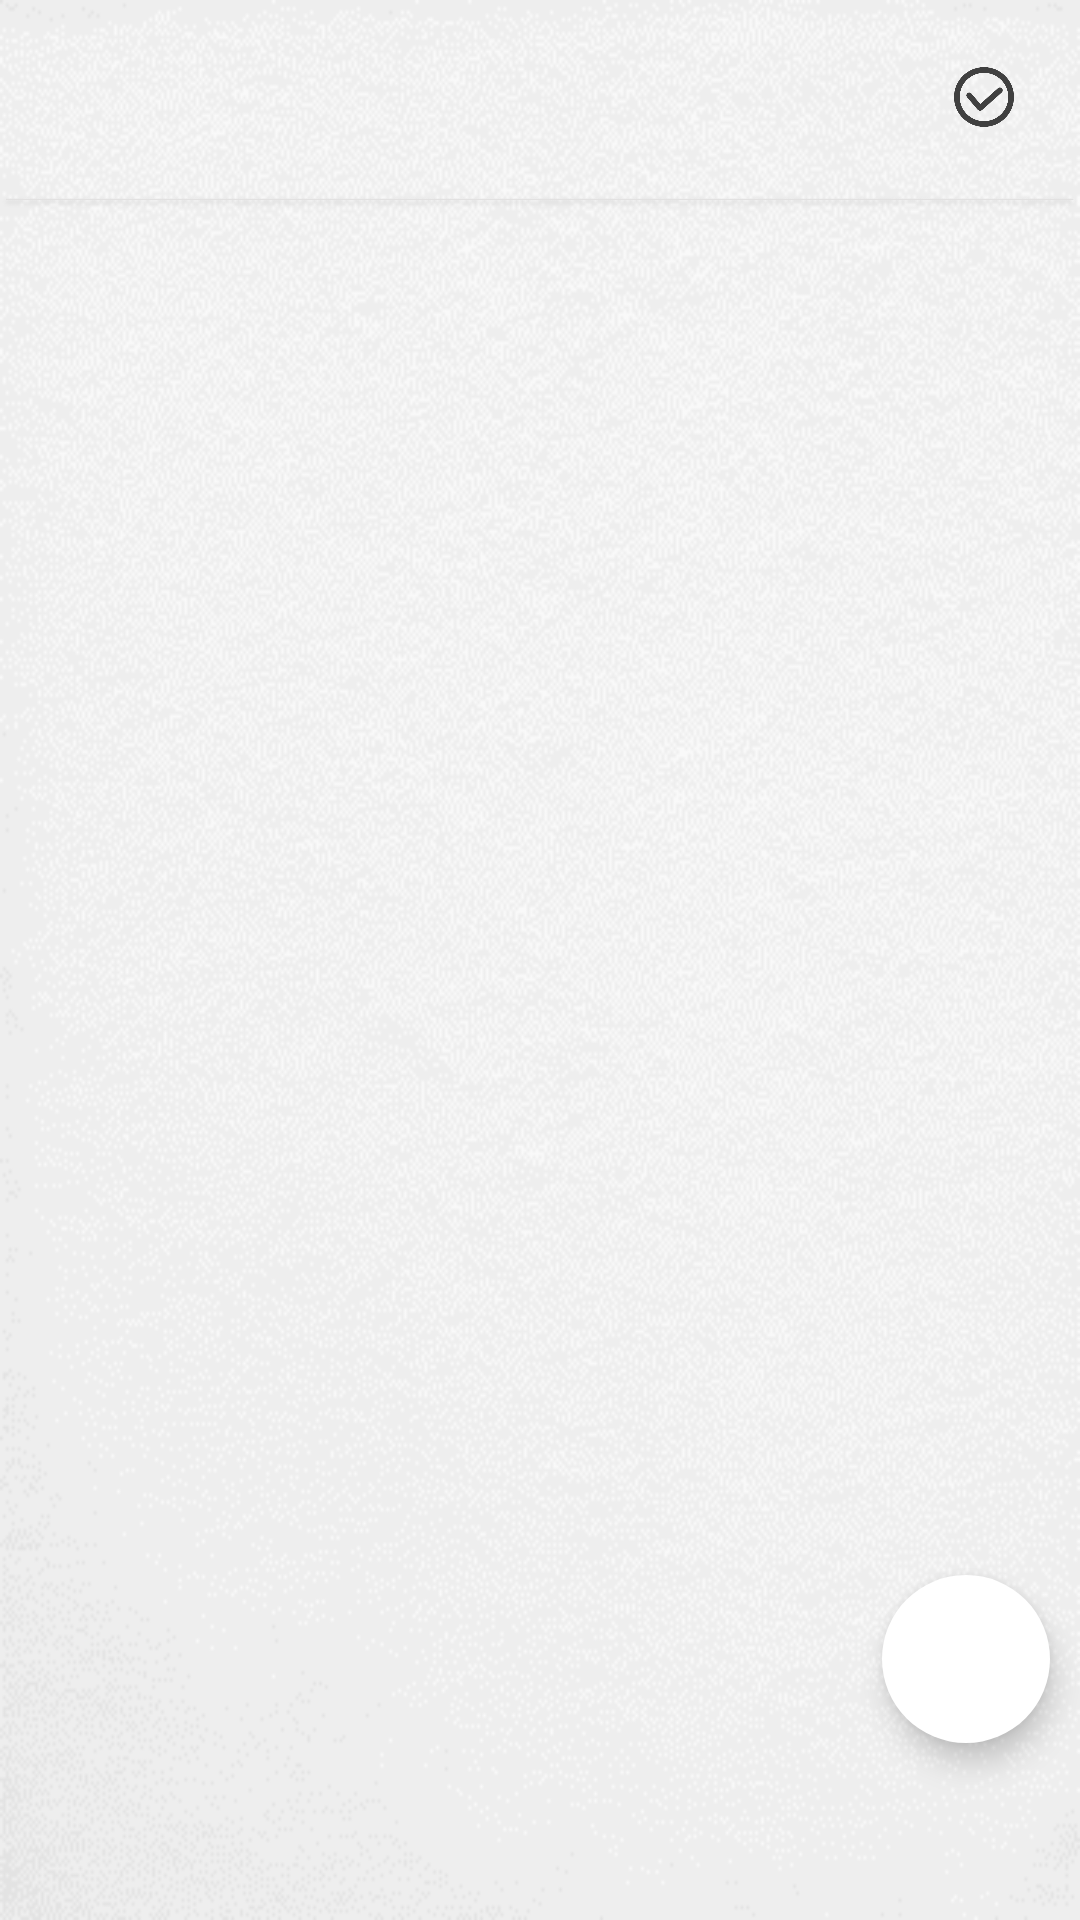

Reconstruct the res/layout file that produces this screen, plus the resources it refers to.
<!-- AndroidManifest.xml: application theme Theme.SsgMemo -->
<!-- res/layout/activity_view_memo.xml -->
<?xml version="1.0" encoding="utf-8"?>
<androidx.constraintlayout.widget.ConstraintLayout xmlns:android="http://schemas.android.com/apk/res/android"
    xmlns:app="http://schemas.android.com/apk/res-auto"
    xmlns:tools="http://schemas.android.com/tools"
    android:id="@+id/viewMemoLayout"
    android:layout_width="match_parent"
    android:layout_height="match_parent"
    android:background="@drawable/background"
    tools:context=".common.ViewMemoActivity">

    <TextView
        android:id="@+id/ctgrTitle"
        android:layout_width="wrap_content"
        android:layout_height="wrap_content"
        android:layout_marginStart="20dp"
        android:layout_marginTop="20dp"
        android:fontFamily="sans-serif"
        android:textColor="#FF000000"
        android:textSize="18sp"
        app:layout_constraintEnd_toStartOf="@id/guideline"
        app:layout_constraintHorizontal_bias="0.0"
        app:layout_constraintStart_toStartOf="parent"
        app:layout_constraintTop_toTopOf="parent"
        tools:text="카테고리명" />

    <androidx.constraintlayout.widget.Guideline
        android:id="@+id/guideline"
        android:layout_width="wrap_content"
        android:layout_height="wrap_content"
        android:orientation="vertical"
        app:layout_constraintGuide_percent="0.8" />

    <ImageView
        android:id="@+id/select_btn"
        android:layout_width="20dp"
        android:layout_height="20dp"
        android:layout_marginEnd="20dp"
        android:scaleType="fitCenter"
        app:layout_constraintBottom_toBottomOf="@+id/ctgrTitle"
        app:layout_constraintEnd_toEndOf="parent"
        app:layout_constraintHorizontal_bias="0.936"
        app:layout_constraintStart_toStartOf="@+id/guideline"
        app:layout_constraintTop_toTopOf="@+id/ctgrTitle"
        app:layout_constraintVertical_bias="0.5"
        app:srcCompat="@drawable/check" />

    <ImageView
        android:id="@+id/line"
        android:layout_width="wrap_content"
        android:layout_height="wrap_content"
        android:layout_marginTop="13dp"
        app:layout_constraintBottom_toTopOf="@+id/recyclerMemo"
        app:layout_constraintEnd_toEndOf="parent"
        app:layout_constraintStart_toStartOf="parent"
        app:layout_constraintTop_toBottomOf="@+id/ctgrTitle"
        app:srcCompat="@drawable/line" />

    <androidx.recyclerview.widget.RecyclerView
        android:id="@+id/recyclerMemo"
        android:layout_width="0dp"
        android:layout_height="0dp"
        android:layout_marginHorizontal="20dp"
        android:layout_marginTop="5dp"
        app:layoutManager="androidx.recyclerview.widget.LinearLayoutManager"
        app:layout_constraintBottom_toTopOf="@+id/adView"
        app:layout_constraintEnd_toEndOf="parent"
        app:layout_constraintStart_toStartOf="parent"
        app:layout_constraintTop_toBottomOf="@+id/line"
        tools:listitem="@layout/recycler_view_memo" />

    <TextView
        android:id="@+id/emptyText"
        android:layout_width="wrap_content"
        android:layout_height="wrap_content"
        android:text="@string/empty_category"
        android:textSize="30dp"
        android:visibility="invisible"
        app:layout_constraintBottom_toBottomOf="@+id/recyclerMemo"
        app:layout_constraintEnd_toEndOf="parent"
        app:layout_constraintStart_toStartOf="parent"
        app:layout_constraintTop_toBottomOf="@+id/line" />

    <View
        android:id="@+id/adView"
        android:layout_width="0dp"
        android:layout_height="49dp"
        android:layout_alignParentBottom="true"
        android:layout_centerHorizontal="true"
        android:background="@color/adview_background"
        app:layout_constraintBottom_toBottomOf="parent"
        app:layout_constraintEnd_toEndOf="parent"
        app:layout_constraintStart_toStartOf="parent" />

    <LinearLayout
        android:id="@+id/selectLayout"
        android:layout_width="0dp"
        android:layout_height="50dp"
        android:backgroundTint="#C0B9AF"
        android:orientation="horizontal"
        android:translationY="50dp"
        android:visibility="visible"
        android:weightSum="4"
        app:layout_constraintBottom_toBottomOf="parent"
        app:layout_constraintEnd_toEndOf="@+id/adView"
        app:layout_constraintStart_toStartOf="@+id/adView">

        <TextView
            android:id="@+id/select_all"
            android:layout_width="0dp"
            android:layout_height="match_parent"
            android:layout_weight="1"
            android:background="#C0B9AF"
            android:gravity="center"
            android:padding="8dp"
            android:text="@string/select_all"
            android:textColor="@color/white"
            android:textSize="13sp" />

        <View
            android:layout_width="1dp"
            android:layout_height="match_parent"
            android:background="@color/gray" />

        <TextView
            android:id="@+id/move_selected"
            android:layout_width="0dp"
            android:layout_height="match_parent"
            android:layout_weight="1"
            android:background="#C0B9AF"
            android:gravity="center"
            android:padding="8dp"
            android:text="@string/move"
            android:textColor="@color/white"
            android:textSize="13sp" />

        <View
            android:layout_width="1dp"
            android:layout_height="match_parent"
            android:background="@color/gray" />

        <TextView
            android:id="@+id/complete_selected"
            android:layout_width="0dp"
            android:layout_height="match_parent"
            android:layout_weight="1"
            android:background="#C0B9AF"
            android:gravity="center"
            android:padding="8dp"
            android:text="@string/complete"
            android:textColor="@color/white"
            android:textSize="13sp" />

        <View
            android:id="@+id/view"
            android:layout_width="1dp"
            android:layout_height="match_parent"
            android:background="@color/gray" />

        <TextView
            android:id="@+id/delete_selected"
            android:layout_width="0dp"
            android:layout_height="match_parent"
            android:layout_weight="1"
            android:background="#C0B9AF"
            android:gravity="center"
            android:padding="8dp"
            android:text="@string/delete"
            android:textColor="@color/white"
            android:textSize="13sp" />

    </LinearLayout>

    <com.google.android.material.floatingactionbutton.FloatingActionButton
        android:id="@+id/addMemo"
        android:layout_width="wrap_content"
        android:layout_height="wrap_content"
        android:layout_marginEnd="10dp"
        android:layout_marginBottom="10dp"
        android:backgroundTint="@color/white"
        app:borderWidth="0dp"
        app:layout_constraintBottom_toTopOf="@+id/adView"
        app:layout_constraintEnd_toEndOf="parent"
        app:srcCompat="@drawable/baseline_create_24" />

</androidx.constraintlayout.widget.ConstraintLayout>
<!-- res/layout/recycler_view_memo.xml (included above) -->
<?xml version="1.0" encoding="utf-8"?>
<androidx.constraintlayout.widget.ConstraintLayout xmlns:android="http://schemas.android.com/apk/res/android"
    xmlns:app="http://schemas.android.com/apk/res-auto"
    xmlns:tools="http://schemas.android.com/tools"
    android:id="@+id/viewMemoLayout"
    android:layout_width="match_parent"
    android:layout_height="wrap_content">

    <FrameLayout
        android:layout_width="match_parent"
        android:layout_height="wrap_content"
        android:background="@null"
        tools:ignore="MissingConstraints">

        <ImageButton
            android:id="@+id/btnComplete"
            android:layout_width="40dp"
            android:layout_height="40dp"
            android:layout_gravity="start|center_vertical"
            android:layout_marginLeft="8dp"
            android:background="#00FFFFFF"
            android:scaleType="fitXY"
            android:src="@drawable/complete" />

        <RadioButton
            android:id="@+id/toggleButton"
            android:layout_width="wrap_content"
            android:layout_height="wrap_content"
            android:layout_gravity="start|center_vertical"
            android:layout_marginLeft="10dp"
            android:checked="false"
            android:text="@null"
            android:visibility="gone" />

        <androidx.constraintlayout.widget.ConstraintLayout
            android:id="@+id/memoItem"
            android:layout_width="match_parent"
            android:layout_height="wrap_content"
            android:background="@drawable/memoback1"
            android:paddingTop="5dp"
            android:paddingBottom="5dp">

            <TextView
                android:id="@+id/searchTitle2"
                android:layout_width="250dp"
                android:layout_height="wrap_content"
                android:layout_marginLeft="10dp"
                android:layout_marginTop="8dp"
                android:maxLines="1"
                android:textSize="20sp"
                app:layout_constraintEnd_toStartOf="@+id/searchDate2"
                app:layout_constraintHorizontal_bias="0.175"
                app:layout_constraintStart_toStartOf="parent"
                app:layout_constraintTop_toTopOf="parent" />

            <TextView
                android:id="@+id/searchContent2"
                android:layout_width="250dp"
                android:layout_height="wrap_content"
                android:layout_marginLeft="10dp"
                android:layout_marginBottom="8dp"
                android:maxLines="1"
                android:textSize="14sp"
                app:layout_constraintBottom_toBottomOf="parent"
                app:layout_constraintEnd_toStartOf="@+id/searchDate2"
                app:layout_constraintHorizontal_bias="0.175"
                app:layout_constraintStart_toStartOf="parent"
                app:layout_constraintTop_toBottomOf="@+id/searchTitle2"
                app:layout_constraintVertical_bias="0.0" />

            <TextView
                android:id="@+id/searchDate2"
                android:layout_width="wrap_content"
                android:layout_height="wrap_content"
                android:layout_marginEnd="12dp"
                android:textAlignment="textEnd"
                android:textSize="14sp"
                app:layout_constraintBottom_toBottomOf="parent"
                app:layout_constraintEnd_toEndOf="parent"
                app:layout_constraintTop_toTopOf="parent" />

        </androidx.constraintlayout.widget.ConstraintLayout>

    </FrameLayout>

</androidx.constraintlayout.widget.ConstraintLayout>
<!-- resources referenced by this layout -->
<resources>
  <color name="adview_background">#000000</color>
  <color name="gray">#FFF2F2F2</color>
  <color name="white">#FFFFFFFF</color>
  <!-- drawable background: png bitmap (drawable, 32850 bytes) -->
  <!-- drawable check: png bitmap (drawable, 9229 bytes) -->
  <!-- drawable complete: png bitmap (drawable, 12602 bytes) -->
  <!-- drawable line: png bitmap (drawable, 445 bytes) -->
  <!-- drawable memoback1: png bitmap (drawable, 15235 bytes) -->
  <string name="complete">완료</string>
  <string name="delete">삭제</string>
  <string name="empty_category">카테고리가 비어있습니다</string>
  <string name="move">이동</string>
  <string name="select_all">전체선택</string>
  <style name="Theme.SsgMemo" parent="Theme.MaterialComponents.DayNight.NoActionBar">
          
          <item name="colorAccent">@color/orange</item>
          
          <item name="android:statusBarColor" tools:targetApi="l">#FFEEEEEE</item>
          <item name="android:windowLightStatusBar" tools:targetApi="m">true</item>
          
          <item name="windowNoTitle">true</item>
      </style>
  <color name="orange">#EEC18A</color>
</resources>
